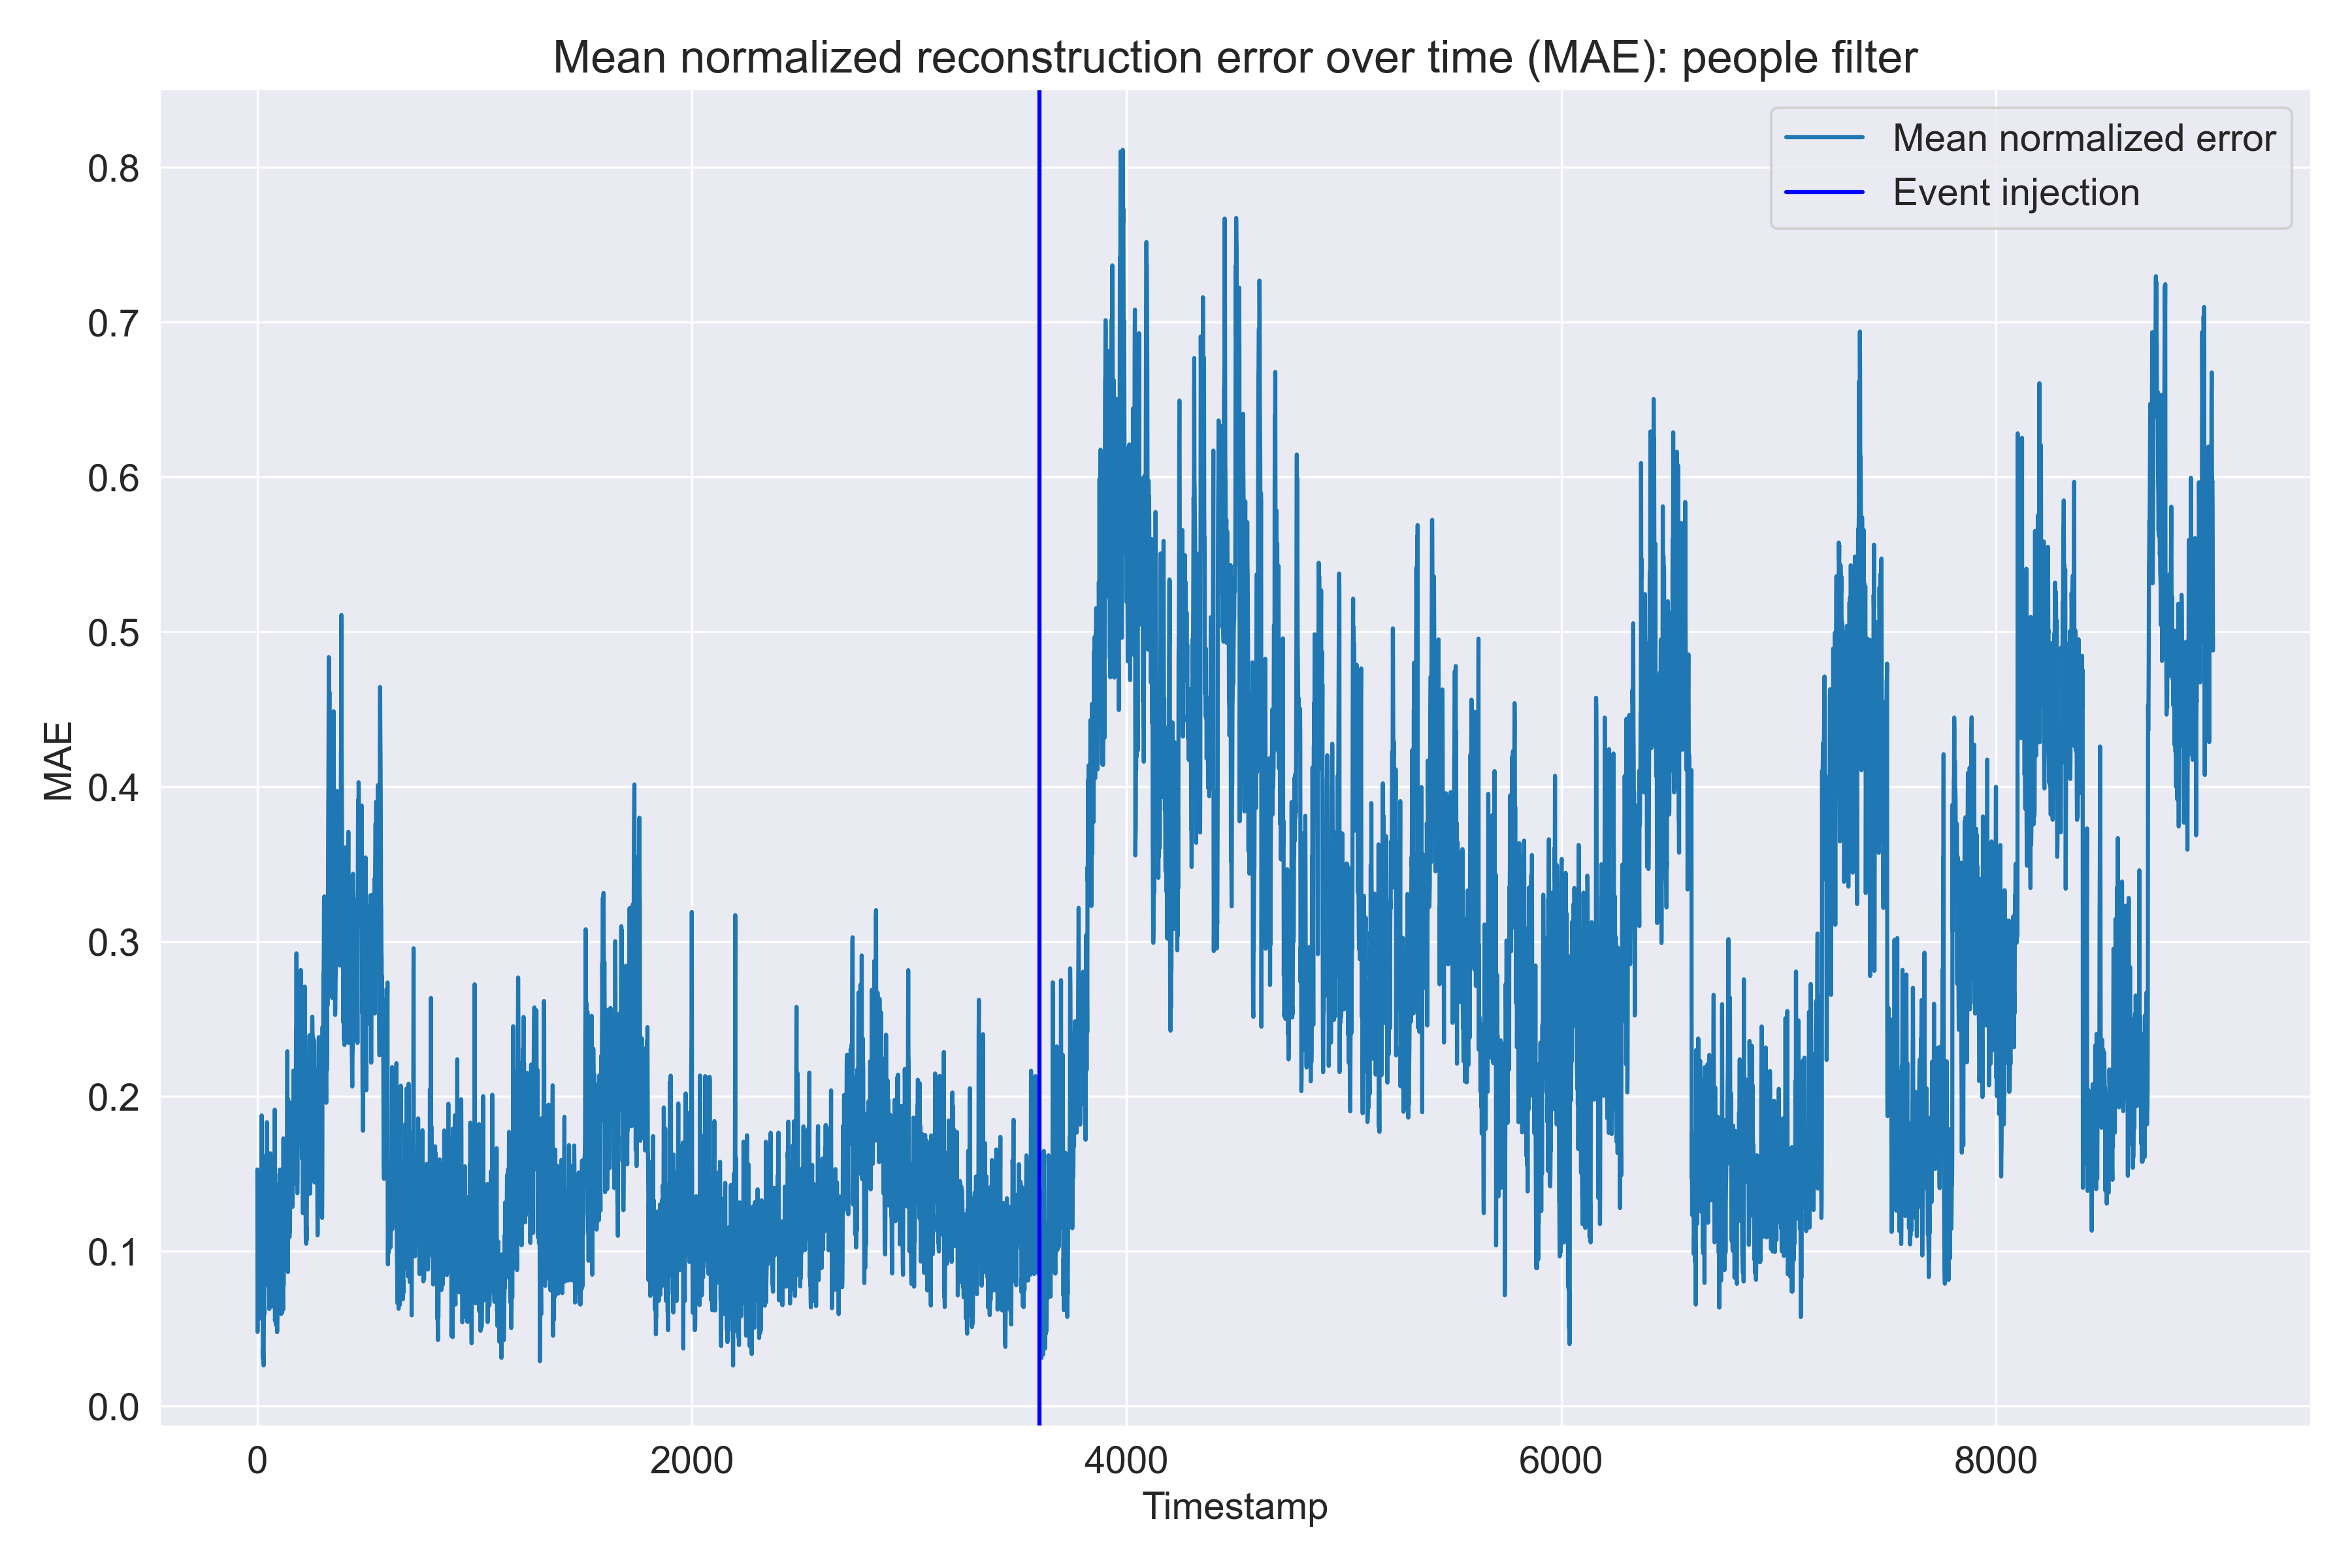

The data file committed next to this chart (first rows):
idle_drivers, on_road_drivers, pickup_drivers, responding_drivers, pending_customers, avg_rejections_before_accepted, moving_drivers, mean_error
0.2845, 0.05794, 0.1597, 0.01596, 0.03795, 0.07558, 0.4378, 0.1528
0.02181, 0.08267, 0.006195, 0.02551, 0.03477, 0.1162, 0.04759, 0.04782
0.07445, 0.07869, 0.01917, 0.153, 0.113, 0.08279, 0.01515, 0.07661
0.008764, 0.03981, 0.003453, 0.1409, 0.1677, 0.05539, 8.917093085396299e-05, 0.05944
0.01537, 0.06175, 0.03748, 0.1346, 0.1607, 0.03741, 0.003668, 0.06443
0.02721, 0.1215, 0.0973, 0.2184, 0.2519, 0.05127, 0.00402, 0.1102
0.04357, 0.1328, 0.1022, 0.07031, 0.07932, 0.07452, 0.01983, 0.07465
0.02457, 0.1588, 0.1217, 0.08235, 0.08462, 0.07169, 0.03957, 0.08333
0.03011, 0.1831, 0.1182, 0.06352, 0.0563, 0.0822, 0.05657, 0.08428
0.01091, 0.1841, 0.06916, 0.2782, 0.277, 0.1065, 0.01379, 0.1342
0.05844, 0.1457, 0.07496, 0.03779, 0.05936, 0.1272, 0.01723, 0.07437
0.04264, 0.1373, 0.05562, 0.1255, 0.1002, 0.1189, 0.01743, 0.08538
0.0473, 0.1488, 0.1095, 0.03175, 0.02784, 0.1164, 0.016, 0.07109
0.09824, 0.1465, 0.1172, 0.09285, 0.107, 0.1127, 0.01335, 0.09825
0.04767, 0.1542, 0.07832, 0.02609, 0.03137, 0.09456, 0.009436, 0.0631
0.07656, 0.1263, 0.05205, 0.1008, 0.1191, 0.08412, 0.004308, 0.08046
0.01228, 0.1784, 0.09737, 0.06111, 0.006163, 0.0942, 0.001771, 0.06447
0.12, 0.1722, 0.08203, 0.1132, 0.08416, 0.1295, 0.008374, 0.1013
0.03584, 0.1771, 0.1089, 0.04834, 0.06627, 0.1094, 0.03739, 0.08332
0.02355, 0.1699, 0.1192, 0.07795, 0.1001, 0.09353, 0.0311, 0.08789
0.1282, 0.02016, 0.1204, 0.2209, 0.2337, 0.1652, 0.4254, 0.1877
0.05998, 0.07578, 0.01349, 0.01008, 0.01915, 0.1615, 0.05186, 0.05598
0.1227, 0.1111, 0.02748, 0.1346, 0.1554, 0.1411, 0.03872, 0.1044
0.1814, 0.1222, 0.01249, 0.1312, 0.101, 0.1143, 0.05526, 0.1025
0.1288, 0.1046, 0.003783, 0.02429, 0.03295, 0.09532, 0.0562, 0.06372
0.07339, 0.0542, 0.01064, 0.05444, 0.06703, 0.08929, 0.04712, 0.05659
0.03667, 0.04293, 0.01799, 0.01218, 0.007075, 0.06188, 0.03456, 0.03047
0.0204, 0.0373, 0.02898, 0.03183, 0.02708, 0.04636, 0.07336, 0.0379
0.02369, 0.02657, 0.03212, 0.006018, 0.004571, 0.05355, 0.05876, 0.02933
0.004188, 0.02431, 0.02106, 0.01628, 0.03176, 0.04203, 0.04395, 0.02622
0.04887, 0.03331, 0.0202, 0.1024, 0.1007, 0.05225, 0.0317, 0.05562
0.02592, 0.0453, 0.04518, 0.1183, 0.1177, 0.07008, 0.02696, 0.0642
0.006984, 0.04813, 0.05225, 0.08104, 0.1282, 0.06824, 0.02992, 0.05925
0.04861, 0.06695, 0.06058, 0.2255, 0.1827, 0.05245, 0.08735, 0.1035
0.08867, 0.06003, 0.04709, 0.2138, 0.2246, 0.03396, 0.09054, 0.1084
0.09769, 0.05081, 0.03075, 0.1931, 0.2573, 0.02682, 0.09065, 0.1067
0.1554, 0.003843, 0.01542, 0.2654, 0.2878, 0.02631, 0.08849, 0.1204
0.1166, 0.03433, 0.01715, 0.1013, 0.1065, 0.08327, 0.08518, 0.07776
0.09758, 0.005014, 0.01831, 0.2303, 0.2008, 0.08742, 0.08088, 0.1029
0.002316, 0.03477, 0.02524, 0.1757, 0.1966, 0.05621, 0.07531, 0.08089
0.1694, 0.06652, 0.09509, 0.122, 0.1228, 0.1092, 0.4506, 0.1622
0.07648, 0.08354, 0.04452, 0.2479, 0.2797, 0.1197, 0.2127, 0.1521
0.09388, 0.09933, 0.004511, 0.02118, 0.02002, 0.1204, 0.2125, 0.08169
0.07221, 0.1276, 0.05983, 0.03641, 0.04273, 0.09549, 0.2007, 0.09071
0.1978, 0.1319, 0.04159, 0.2938, 0.3312, 0.08732, 0.1997, 0.1833
0.1856, 0.09102, 0.05093, 0.1495, 0.2248, 0.08929, 0.2029, 0.142
0.08403, 0.1321, 0.07572, 0.1506, 0.06561, 0.09927, 0.2072, 0.1164
0.03734, 0.1378, 0.05648, 0.05516, 0.1192, 0.0954, 0.213, 0.1021
0.06782, 0.1182, 0.05224, 0.003482, 0.006187, 0.08589, 0.2192, 0.079
0.07664, 0.1185, 0.04972, 0.04076, 0.04646, 0.08115, 0.2249, 0.09117
0.03786, 0.1397, 0.1238, 0.2174, 0.2453, 0.07566, 0.2292, 0.1527
0.001584, 0.1369, 0.1133, 0.1978, 0.2786, 0.08255, 0.2317, 0.1489
0.005523, 0.1461, 0.1209, 0.1394, 0.2143, 0.07967, 0.2321, 0.134
0.05843, 0.09874, 0.07209, 0.08928, 0.05163, 0.06763, 0.2305, 0.09547
0.06004, 0.06445, 0.004531, 0.04933, 0.103, 0.02997, 0.227, 0.0769
0.01383, 0.1239, 0.0518, 0.03851, 0.03593, 0.004838, 0.1697, 0.06264
0.1514, 0.04573, 0.03452, 0.1187, 0.07109, 0.007951, 0.1639, 0.08475
0.1209, 0.03747, 0.0129, 0.09987, 0.1025, 0.03325, 0.2101, 0.08814
0.1854, 0.07563, 0.04138, 0.1268, 0.1316, 0.0412, 0.2041, 0.1152
0.1038, 0.1137, 0.07947, 0.009529, 0.05515, 0.0493, 0.1985, 0.08707
... 8,940 more rows
